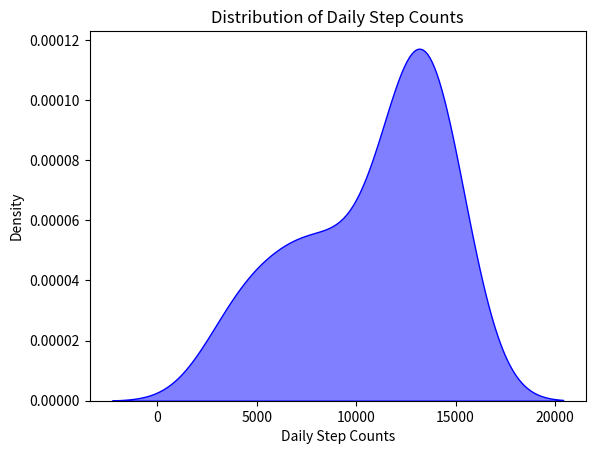

Recreate this plot in Python.
"""Download or create a list of daily step counts (e.g., from a fitness app)
 for one month and plot the distribution using sns.kdeplot(), showing the probability density curve.
"""

import seaborn as sns
import matplotlib.pyplot as plt
import numpy as np

steps = np.random.randint(3000, 15000, size=30)

sns.kdeplot(steps, shade=True, color='blue', alpha=0.5)
plt.title('Distribution of Daily Step Counts')
plt.xlabel('Daily Step Counts')
plt.ylabel('Density')
plt.show()
